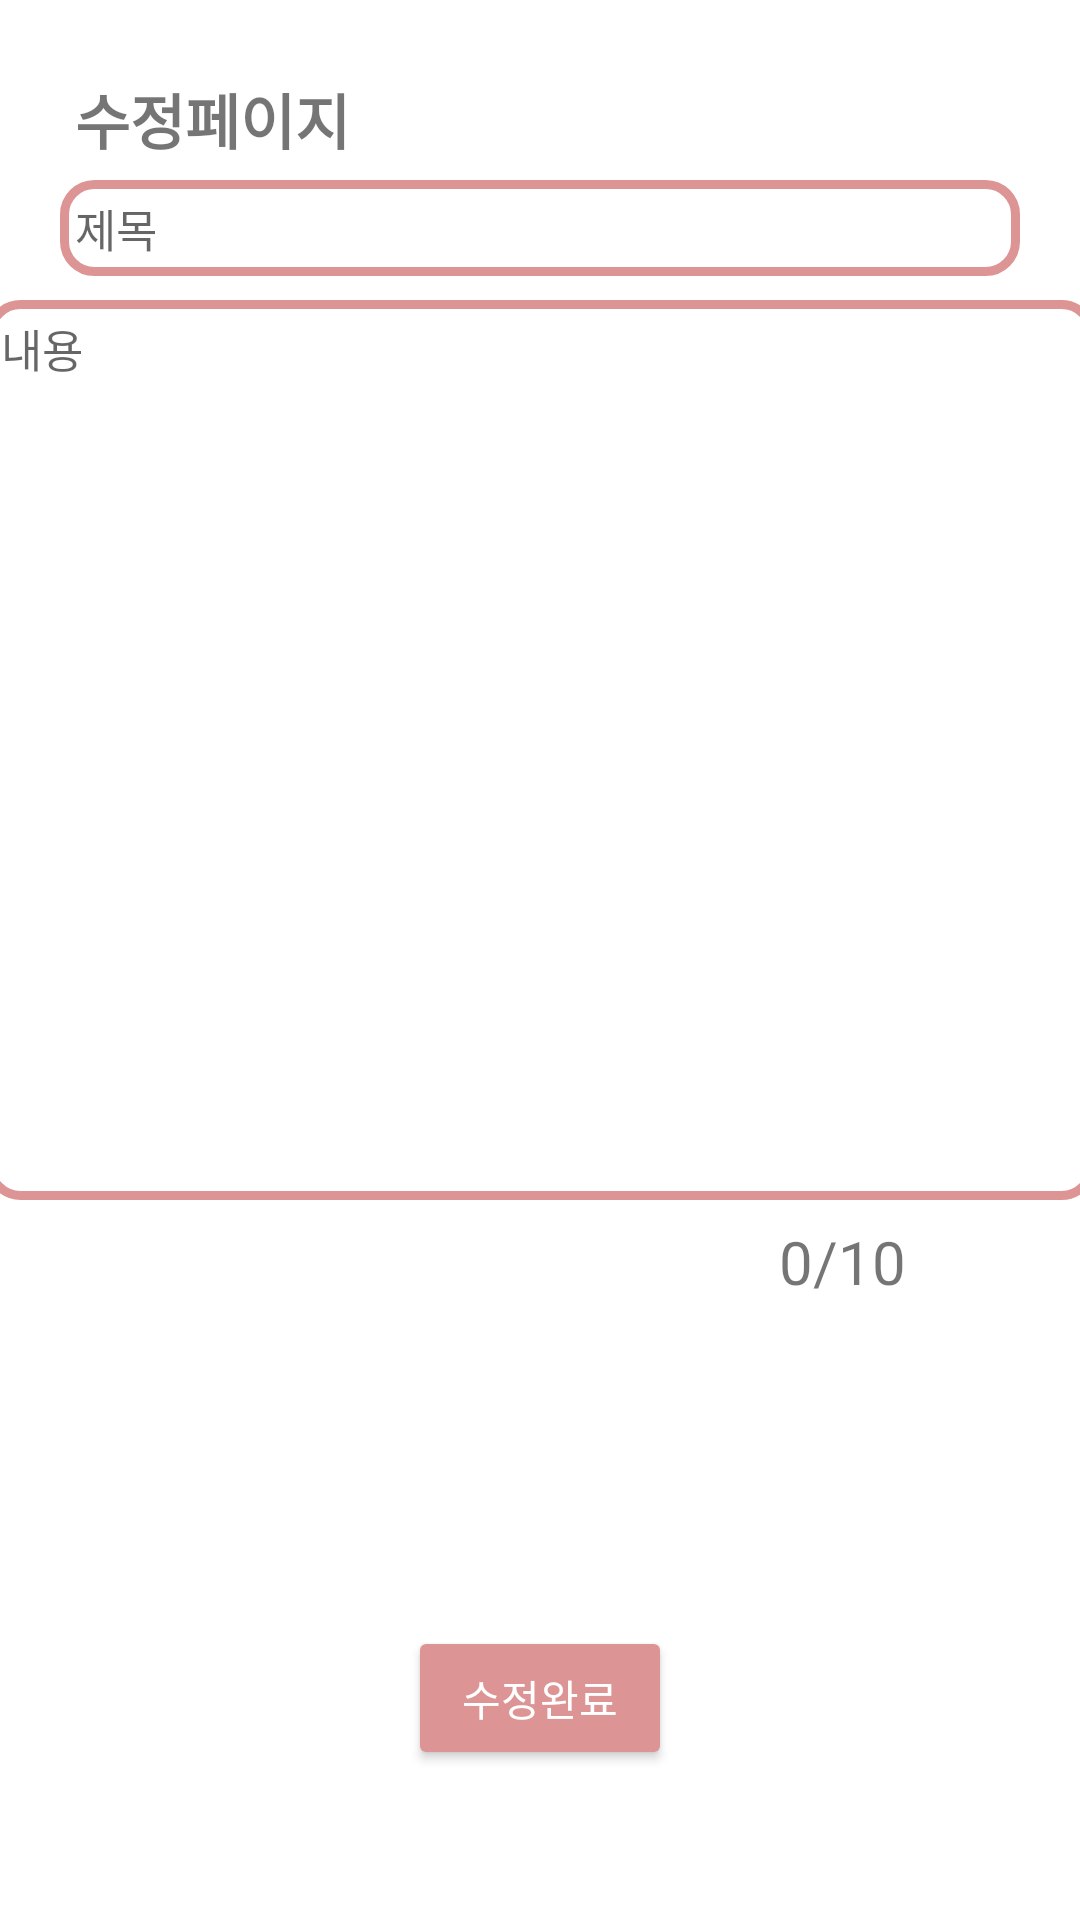

This screen was rendered from an Android layout file. Write that file and the resources it references.
<!-- AndroidManifest.xml: application theme Theme.CapstoneDay1Zipkok -->
<!-- res/layout/activity_board_edit.xml -->
<?xml version="1.0" encoding="utf-8"?>
<androidx.constraintlayout.widget.ConstraintLayout xmlns:android="http://schemas.android.com/apk/res/android"
    xmlns:app="http://schemas.android.com/apk/res-auto"
    xmlns:tools="http://schemas.android.com/tools"
    android:layout_width="match_parent"
    android:layout_height="match_parent"
    tools:context=".Board.BoardEditActivity">

    <TextView
        android:id="@+id/textView2"
        android:layout_width="wrap_content"
        android:layout_height="wrap_content"
        android:layout_marginStart="25dp"
        android:layout_marginTop="25dp"
        android:text="수정페이지"
        android:textStyle="bold"
        android:textSize="20sp"
        app:layout_constraintStart_toStartOf="parent"
        app:layout_constraintTop_toTopOf="parent" />

    <EditText
        android:id="@+id/tv_boardEditTitle"
        android:layout_width="0dp"
        android:layout_height="wrap_content"
        android:layout_marginStart="20dp"
        android:layout_marginTop="60dp"
        android:layout_marginEnd="20dp"
        android:background="@drawable/board_inside_shape"
        android:hint="제목"
        android:textSize="15sp"
        android:padding="5dp"
        app:layout_constraintEnd_toEndOf="parent"
        app:layout_constraintStart_toStartOf="parent"
        app:layout_constraintTop_toTopOf="parent" />

    <EditText
        android:id="@+id/tv_boardEditMsg"
        android:layout_width="370dp"
        android:layout_height="300dp"
        android:layout_marginStart="20dp"
        android:layout_marginTop="8dp"
        android:layout_marginEnd="20dp"
        android:background="@drawable/board_inside_shape"
        android:ems="10"
        android:gravity="top"
        android:hint="내용"
        android:textSize="15sp"
        android:inputType="textMultiLine"
        android:padding="5dp"
        android:scrollHorizontally="false"
        app:layout_constraintEnd_toEndOf="parent"
        app:layout_constraintStart_toStartOf="parent"
        app:layout_constraintTop_toBottomOf="@+id/tv_boardEditTitle" />

    <Button
        android:id="@+id/bt_boardEditEdit"
        android:layout_width="wrap_content"
        android:layout_height="wrap_content"
        android:layout_marginBottom="50dp"
        android:text="수정완료"
        android:textColor="#ffffff"
        android:backgroundTint="@color/my_main_color"
        app:layout_constraintBottom_toBottomOf="parent"
        app:layout_constraintEnd_toEndOf="parent"
        app:layout_constraintStart_toStartOf="parent" />

    <ImageView
        android:id="@+id/iv_getImage2"
        android:layout_width="38dp"
        android:layout_height="41dp"
        android:layout_marginEnd="20dp"
        app:layout_constraintEnd_toEndOf="parent"
        app:layout_constraintTop_toBottomOf="@+id/tv_boardEditMsg"
        android:src="@drawable/image_add"/>

    <TextView
        android:id="@+id/textView7"
        android:layout_width="wrap_content"
        android:layout_height="wrap_content"
        android:layout_marginTop="7dp"
        android:text="/10"
        android:textSize="20sp"
        app:layout_constraintEnd_toStartOf="@+id/iv_getImage2"
        app:layout_constraintTop_toBottomOf="@+id/tv_boardEditMsg" />

    <TextView
        android:id="@+id/tv_imageCount2"
        android:layout_width="wrap_content"
        android:layout_height="wrap_content"
        android:layout_marginTop="7dp"
        android:text="0"
        android:textSize="20sp"
        app:layout_constraintEnd_toStartOf="@+id/textView7"
        app:layout_constraintTop_toBottomOf="@+id/tv_boardEditMsg" />

    <androidx.recyclerview.widget.RecyclerView
        android:id="@+id/rv_imageAdd2"
        android:layout_width="0dp"
        android:layout_height="0dp"
        android:layout_marginStart="10dp"
        android:layout_marginEnd="10dp"
        app:layout_constraintBottom_toTopOf="@+id/bt_boardEditEdit"
        app:layout_constraintEnd_toEndOf="parent"
        app:layout_constraintStart_toStartOf="parent"
        app:layout_constraintTop_toBottomOf="@+id/tv_imageCount2" />

    <ProgressBar
        android:id="@+id/pb_uploadLoading2"
        style="?android:attr/progressBarStyle"
        android:layout_width="wrap_content"
        android:layout_height="wrap_content"
        android:visibility="gone"
        tools:visibility="visible"
        app:layout_constraintBottom_toBottomOf="parent"
        app:layout_constraintEnd_toEndOf="parent"
        app:layout_constraintStart_toStartOf="parent"
        app:layout_constraintTop_toTopOf="parent" />

</androidx.constraintlayout.widget.ConstraintLayout>
<!-- resources referenced by this layout -->
<resources>
  <color name="my_main_color">#DD9494</color>
  <!-- drawable board_inside_shape (drawable-v24) -->
  <?xml version="1.0" encoding="utf-8"?>
  <shape xmlns:android="http://schemas.android.com/apk/res/android"
      android:shape="rectangle">
      <stroke android:width="3dp"
          android:color="@color/my_main_color" />
      <solid android:color="@android:color/transparent" />
      <corners android:radius="10dp" />
  </shape>
  <style name="Theme.CapstoneDay1Zipkok" parent="Theme.MaterialComponents.DayNight.NoActionBar">
          
          
          <item name="colorPrimary">@color/my_main_color</item>
          <item name="colorPrimaryVariant">@color/my_main_color</item>
          <item name="colorOnPrimary">@color/white</item>
          
          <item name="colorSecondary">@color/my_main_color</item>
          <item name="colorSecondaryVariant">@color/teal_700</item>
          <item name="colorOnSecondary">@color/black</item>
          
          <item name="android:statusBarColor" tools:targetApi="l">?attr/colorPrimaryVariant</item>
          
      </style>
  <color name="white">#FFFFFFFF</color>
  <color name="teal_700">#FF018786</color>
  <color name="black">#FF000000</color>
</resources>
